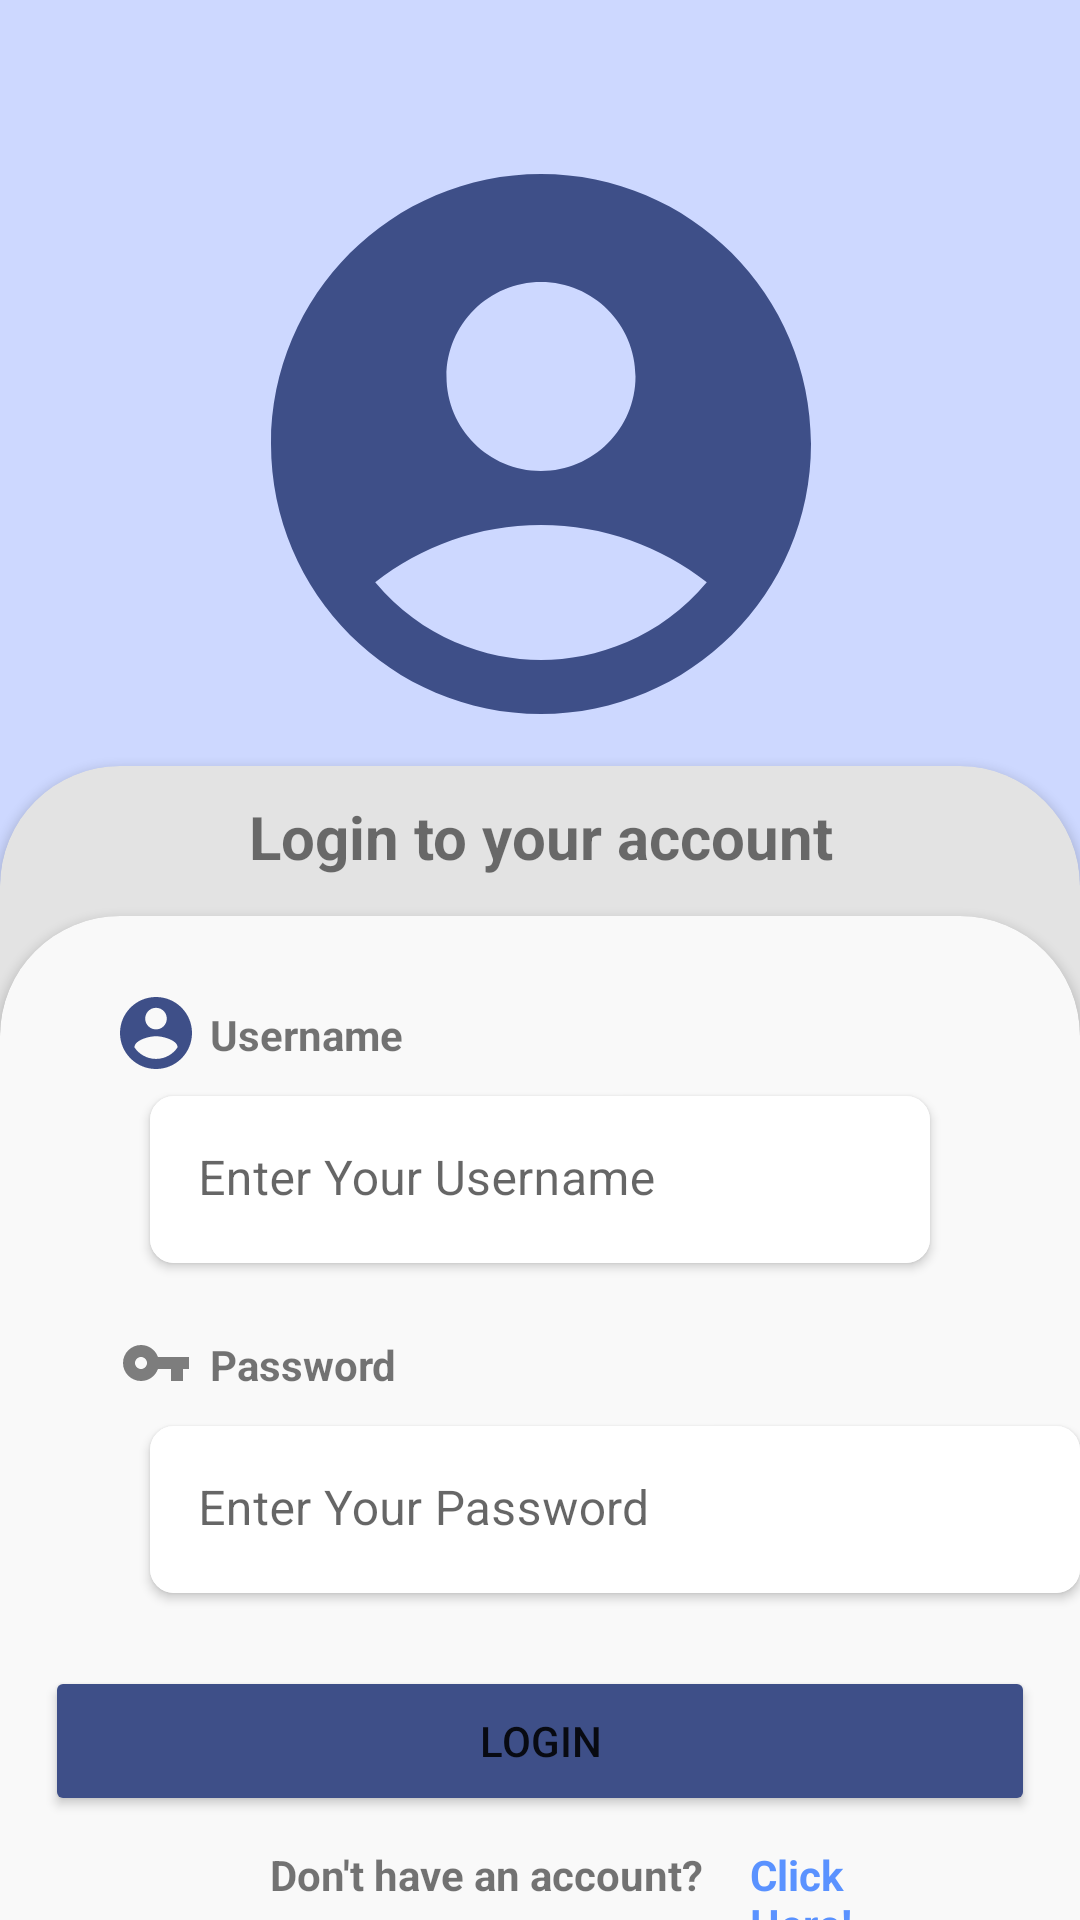

Android layout source for this screen:
<!-- AndroidManifest.xml: application theme Theme.KitaBisa -->
<!-- res/layout/activity_login.xml -->
<?xml version="1.0" encoding="utf-8"?>
<androidx.constraintlayout.widget.ConstraintLayout xmlns:android="http://schemas.android.com/apk/res/android"
    xmlns:app="http://schemas.android.com/apk/res-auto"
    xmlns:tools="http://schemas.android.com/tools"
    android:layout_width="match_parent"
    android:layout_height="match_parent"
    android:background="#CDD8FF"
    android:textAlignment="center"
    tools:context=".view.LoginActivity">

    <ImageView
        android:id="@+id/imageView"
        android:layout_width="283dp"
        android:layout_height="216dp"
        android:layout_marginTop="40dp"
        app:layout_constraintEnd_toEndOf="parent"
        app:layout_constraintStart_toStartOf="parent"
        app:layout_constraintTop_toTopOf="parent"
        app:srcCompat="@drawable/profile_picture" />

    <androidx.cardview.widget.CardView
        android:layout_width="match_parent"
        android:layout_height="500dp"
        android:layout_marginTop="5dp"
        android:layout_marginBottom="-110dp"
        android:backgroundTint="@color/unused2"
        app:cardBackgroundColor="@color/theme_gray"
        app:cardCornerRadius="40dp"
        app:layout_constraintBottom_toBottomOf="parent"
        app:layout_constraintEnd_toEndOf="parent"
        app:layout_constraintStart_toStartOf="parent"
        app:layout_constraintTop_toBottomOf="@+id/imageView">

        <TextView
            android:id="@+id/textView"
            android:layout_width="match_parent"
            android:layout_height="wrap_content"
            android:layout_marginTop="10dp"
            android:text="Login to your account"
            android:textAlignment="center"
            android:textSize="20sp"
            android:textStyle="bold" />

        <androidx.constraintlayout.widget.ConstraintLayout
            android:layout_width="match_parent"
            android:layout_height="540dp"
            android:backgroundTint="@color/theme_gray_two">

            <androidx.cardview.widget.CardView
                android:layout_width="match_parent"
                android:layout_height="0dp"
                android:layout_marginTop="50dp"
                android:layout_marginBottom="70dp"
                app:cardBackgroundColor="@color/theme_gray_two"
                app:cardCornerRadius="40dp"
                app:layout_constraintBottom_toBottomOf="parent"
                app:layout_constraintEnd_toEndOf="parent"
                app:layout_constraintStart_toStartOf="parent"
                app:layout_constraintTop_toTopOf="parent">

                <ImageView
                    android:id="@+id/imageView4"
                    android:layout_width="wrap_content"
                    android:layout_height="wrap_content"
                    android:layout_marginHorizontal="40dp"
                    android:layout_marginTop="27dp"
                    app:srcCompat="@drawable/profile_symbol" />

                <TextView
                    android:id="@+id/textView2"
                    android:layout_width="match_parent"
                    android:layout_height="wrap_content"
                    android:layout_marginHorizontal="70dp"
                    android:layout_marginVertical="30dp"
                    android:backgroundTint="@color/unused2"
                    android:text="Username"
                    android:textStyle="bold" />

                <androidx.cardview.widget.CardView
                    android:layout_width="wrap_content"
                    android:layout_height="wrap_content"
                    android:layout_marginHorizontal="50dp"
                    android:layout_marginTop="60dp"
                    app:cardCornerRadius="8dp">

                    <com.google.android.material.textfield.TextInputLayout
                        android:layout_width="310dp"
                        android:layout_height="wrap_content"
                        app:boxStrokeWidth="0dp"
                        app:boxStrokeWidthFocused="0dp">

                        <com.google.android.material.textfield.TextInputEditText
                            android:layout_width="match_parent"
                            android:layout_height="wrap_content"
                            android:background="@color/white"
                            android:hint="Enter Your Username" />
                    </com.google.android.material.textfield.TextInputLayout>
                </androidx.cardview.widget.CardView>

                <ImageView
                    android:id="@+id/imageView5"
                    android:layout_width="wrap_content"
                    android:layout_height="wrap_content"
                    android:layout_marginHorizontal="40dp"
                    android:layout_marginTop="137dp"
                    app:srcCompat="@drawable/password_symbol" />

                <TextView
                    android:id="@+id/textView3"
                    android:layout_width="match_parent"
                    android:layout_height="wrap_content"
                    android:layout_marginHorizontal="70dp"
                    android:layout_marginVertical="140dp"
                    android:text="Password"
                    android:textStyle="bold" />

                <androidx.cardview.widget.CardView
                    android:layout_width="310dp"
                    android:layout_height="wrap_content"
                    android:layout_marginHorizontal="50dp"
                    android:layout_marginVertical="170dp"
                    app:cardCornerRadius="8dp">

                    <com.google.android.material.textfield.TextInputLayout
                        android:layout_width="match_parent"
                        android:layout_height="wrap_content"
                        app:boxStrokeWidth="0dp"
                        app:boxStrokeWidthFocused="0dp">

                        <com.google.android.material.textfield.TextInputEditText
                            android:layout_width="310dp"
                            android:layout_height="wrap_content"
                            android:backgroundTint="#FFFFFF"
                            android:hint="Enter Your Password" />
                    </com.google.android.material.textfield.TextInputLayout>
                </androidx.cardview.widget.CardView>

                <Button
                    android:id="@+id/button"
                    android:layout_width="330dp"
                    android:layout_height="50dp"
                    android:layout_gravity="center_horizontal"
                    android:layout_marginTop="250dp"
                    android:backgroundTint="@color/theme_navy"
                    android:text="Login"
                    app:cornerRadius="8dp" />

                <TextView
                    android:id="@+id/textView4"
                    android:layout_width="wrap_content"
                    android:layout_height="wrap_content"
                    android:layout_marginLeft="90dp"
                    android:layout_marginTop="310dp"
                    android:text="Don't have an account?"
                    android:textStyle="bold" />

                <TextView
                    android:id="@+id/textView5"
                    android:layout_width="wrap_content"
                    android:layout_height="wrap_content"
                    android:layout_marginLeft="250dp"
                    android:layout_marginTop="310dp"
                    android:layout_marginRight="50dp"
                    android:text="Click Here!"
                    android:textColor="#5A92FF"
                    android:textStyle="bold" />

            </androidx.cardview.widget.CardView>
        </androidx.constraintlayout.widget.ConstraintLayout>

    </androidx.cardview.widget.CardView>

</androidx.constraintlayout.widget.ConstraintLayout>
<!-- resources referenced by this layout -->
<resources>
  <color name="theme_gray">#E3E3E3</color>
  <color name="theme_gray_two">#F9F9F9</color>
  <color name="theme_navy">#3E4F88</color>
  <color name="white">#FFFFFFFF</color>
  <!-- drawable password_symbol (drawable) -->
  <vector android:height="24dp" android:tint="#7D7D7D"
      android:viewportHeight="24" android:viewportWidth="24"
      android:width="24dp" xmlns:android="http://schemas.android.com/apk/res/android">
      <path android:fillColor="@android:color/white" android:pathData="M12.65,10C11.83,7.67 9.61,6 7,6c-3.31,0 -6,2.69 -6,6s2.69,6 6,6c2.61,0 4.83,-1.67 5.65,-4H17v4h4v-4h2v-4H12.65zM7,14c-1.1,0 -2,-0.9 -2,-2s0.9,-2 2,-2 2,0.9 2,2 -0.9,2 -2,2z"/>
  </vector>
  <!-- drawable profile_picture (drawable) -->
  <vector android:height="24dp" android:tint="#3E4F88"
      android:viewportHeight="24" android:viewportWidth="24"
      android:width="24dp" xmlns:android="http://schemas.android.com/apk/res/android">
      <path android:fillColor="@android:color/white" android:pathData="M12,2C6.48,2 2,6.48 2,12s4.48,10 10,10s10,-4.48 10,-10S17.52,2 12,2zM12,6c1.93,0 3.5,1.57 3.5,3.5S13.93,13 12,13s-3.5,-1.57 -3.5,-3.5S10.07,6 12,6zM12,20c-2.03,0 -4.43,-0.82 -6.14,-2.88C7.55,15.8 9.68,15 12,15s4.45,0.8 6.14,2.12C16.43,19.18 14.03,20 12,20z"/>
  </vector>
  <!-- drawable profile_symbol (drawable) -->
  <vector xmlns:android="http://schemas.android.com/apk/res/android"
      android:width="24dp"
      android:height="24dp"
      android:viewportWidth="24"
      android:viewportHeight="24">
    <path
        android:pathData="M12,0C5.376,0 0,5.376 0,12C0,18.624 5.376,24 12,24C18.624,24 24,18.624 24,12C24,5.376 18.624,0 12,0ZM12,3.6C13.992,3.6 15.6,5.208 15.6,7.2C15.6,9.192 13.992,10.8 12,10.8C10.008,10.8 8.4,9.192 8.4,7.2C8.4,5.208 10.008,3.6 12,3.6ZM12,20.64C9,20.64 6.348,19.104 4.8,16.776C4.836,14.388 9.6,13.08 12,13.08C14.388,13.08 19.164,14.388 19.2,16.776C17.652,19.104 15,20.64 12,20.64Z"
        android:fillColor="#3E4F88"/>
  </vector>
  <style name="Theme.KitaBisa" parent="Theme.MaterialComponents.DayNight.DarkActionBar">
          
          <item name="colorPrimary">@color/purple_500</item>
          <item name="colorPrimaryVariant">@color/purple_700</item>
          <item name="colorOnPrimary">@color/white</item>
          
          <item name="colorSecondary">@color/teal_200</item>
          <item name="colorSecondaryVariant">@color/teal_700</item>
          <item name="colorOnSecondary">@color/black</item>
          
          <item name="android:statusBarColor">?attr/colorPrimaryVariant</item>
          
      </style>
  <color name="purple_500">#FF6200EE</color>
  <color name="purple_700">#FF3700B3</color>
  <color name="teal_200">#FF03DAC5</color>
  <color name="teal_700">#FF018786</color>
  <color name="black">#FF000000</color>
</resources>
